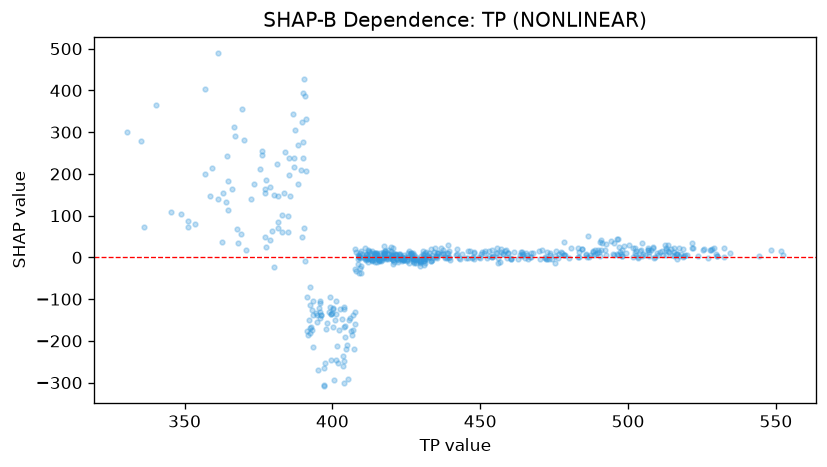

Source data for this figure (header and first rows):
feature_value, shap_value
366.1, 163.7
368.1, 34.71
363.9, 132.8
366.7, 311.6
376.4, 244.6
382.8, 102.5
387.1, 216.6
393.3, -103.5
395.8, -108.5
402.4, -122.7
399.2, -95.31
399.8, -134.1
405.1, -209.8
408.7, 5.13
410, 7.089
405.9, -144.8
411.1, -1.104
416.6, -9.165
412.2, 3.905
409.4, -1.84
412.5, 15.7
414.2, -1.667
417.6, 10.88
415.5, -1.497
415.6, 4.718
414.6, 9.745
420.2, 2.947
422.4, 8.741
420.2, 3.152
412.3, -3.232
409.2, 3.744
413.4, 15.03
411.4, 8.081
411.8, -2.246
411.6, -3.269
417.4, -2.295
417.3, -0.1806
415.8, -7.535
418.9, 7.507
416.1, -6.309
414.6, 6.656
421.8, -0.8142
424.4, -6.434
423.9, -5.282
426.1, 7.91
427, 4.199
427.1, -7.815
433.5, 6.305
423.4, -3.695
428.3, -12.69
432.1, 4.673
430.8, -0.2193
429.1, -7.276
426.7, 9.399
422.8, 2.503
420.7, 5.136
411.7, 8.324
412.8, -1.316
408.7, -4.106
406.9, -137.9
... 512 more rows
